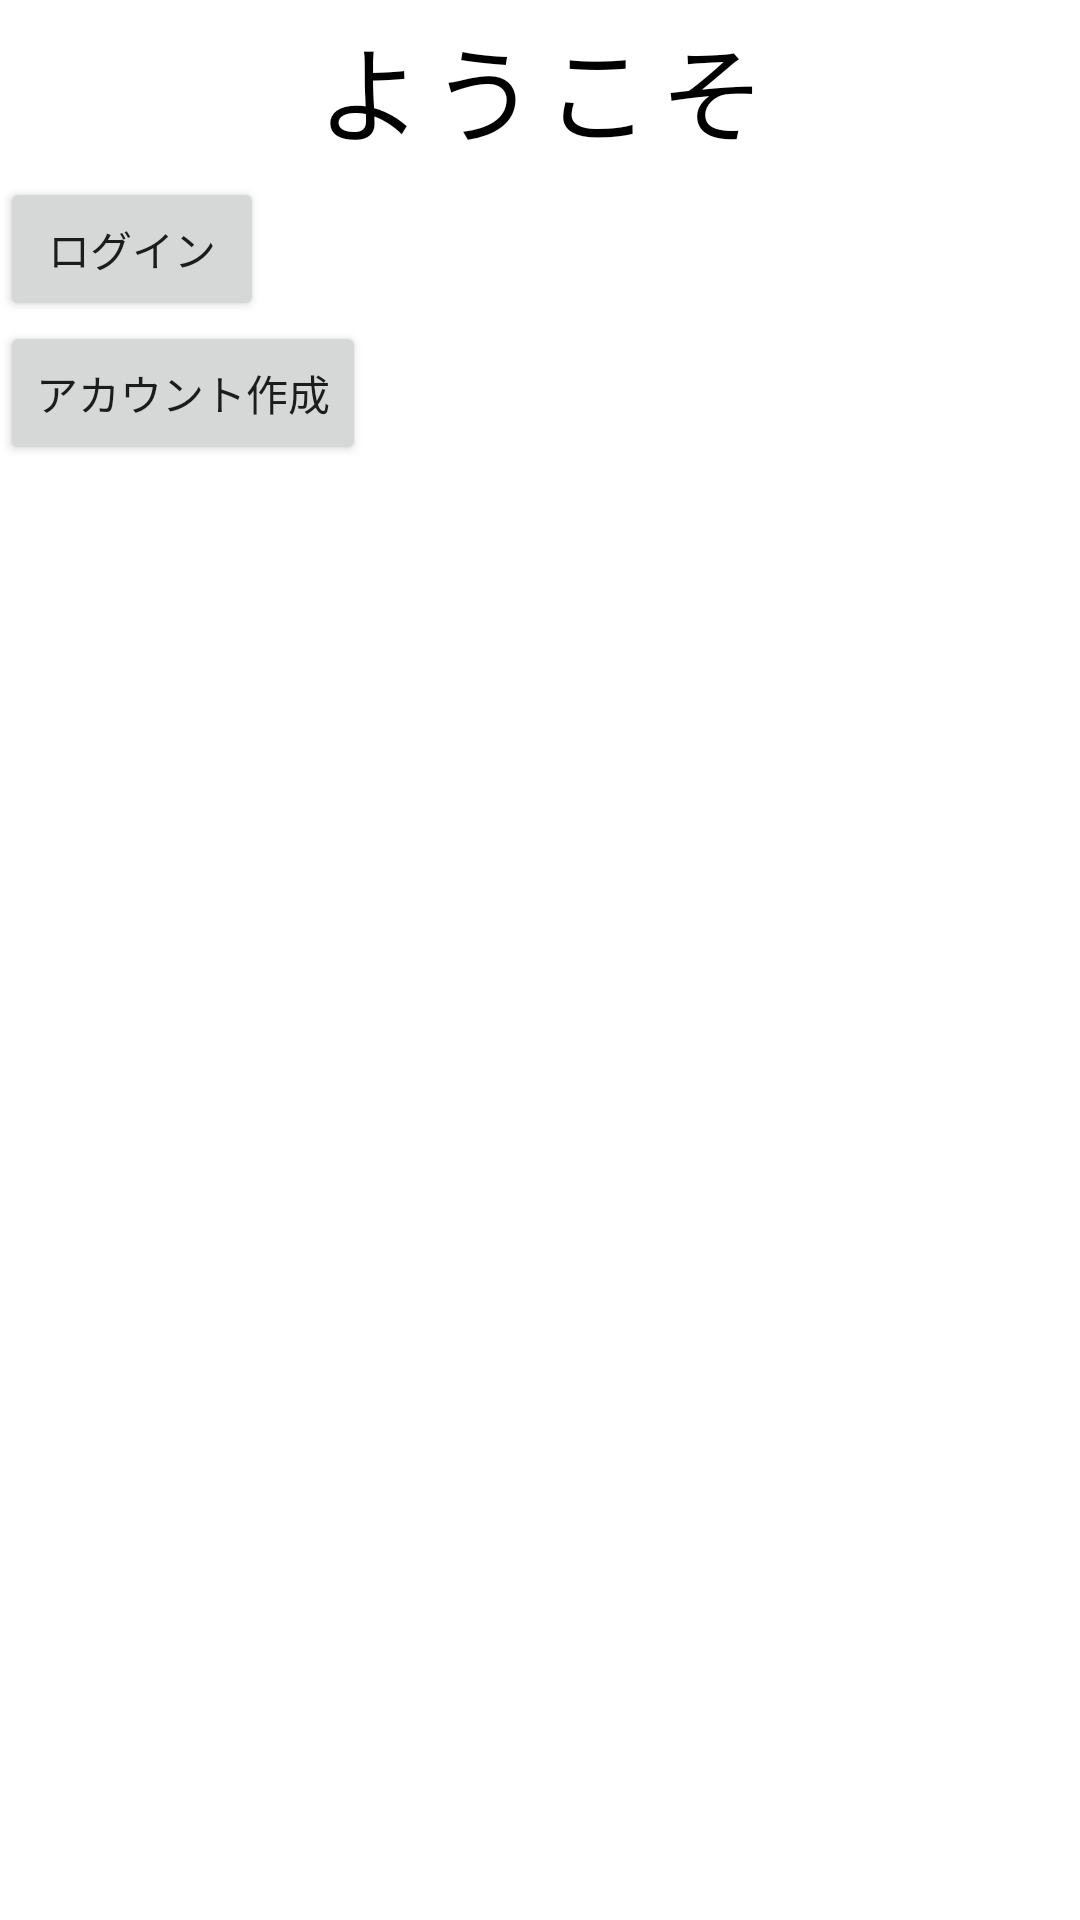

Android layout source for this screen:
<!-- AndroidManifest.xml: application theme Theme.RumiServer -->
<!-- res/layout/welcome_activity.xml -->
<?xml version="1.0" encoding="utf-8"?>
<androidx.constraintlayout.widget.ConstraintLayout xmlns:android="http://schemas.android.com/apk/res/android"
		xmlns:tools="http://schemas.android.com/tools"
		android:layout_width="match_parent"
		android:layout_height="match_parent">

	<LinearLayout
			android:orientation="vertical"
			android:layout_width="match_parent"
			android:layout_height="match_parent">
		<TextView
				android:text="@string/welcome"
				android:textSize="35sp"
				android:layout_width="match_parent"
				android:layout_height="wrap_content" />
		<Button
				android:text="@string/login"
				android:layout_width="wrap_content"
				android:layout_height="wrap_content"
				android:id="@+id/login_account" />
		<Button
				android:text="@string/regist_account"
				android:layout_width="wrap_content"
				android:layout_height="wrap_content"
				android:id="@+id/regist_account" />
	</LinearLayout>
</androidx.constraintlayout.widget.ConstraintLayout>
<!-- resources referenced by this layout -->
<resources>
  <string name="login">ログイン</string>
  <string name="regist_account">アカウント作成</string>
  <string name="welcome">ようこそ</string>
  <style name="Theme.RumiServer" parent="Theme.MaterialComponents.DayNight.NoActionBar">
  		
  		<item name="colorPrimary">@color/theme_color</item>
  		<item name="colorPrimaryVariant">@color/theme_color</item>
  		<item name="colorOnPrimary">@color/white</item>
  
  		
  		<item name="colorSecondary">@color/theme_color_sec</item>
  		<item name="colorSecondaryVariant">@color/theme_color_sec</item>
  		<item name="colorOnSecondary">@color/black</item>
  
  		
  		<item name="android:statusBarColor">@color/theme_color</item>
  
  		
  		<item name="materialButtonStyle">@style/Widget.Rumi.Button</item>
  		<item name="android:textViewStyle">@style/Widget.Rumi.TextView</item>
  		<item name="textInputStyle">@style/Widget.Rumi.TextInput</item>
  	</style>
  <color name="theme_color">#FED6E3</color>
  <color name="white">#FFFFFF</color>
  <color name="theme_color_sec">#A8EDEA</color>
  <color name="black">#000000</color>
  <style name="Widget.Rumi.Button" parent="Widget.MaterialComponents.Button">
  		<item name="backgroundTint">@color/theme_color_sec</item>
  		<item name="android:textColor">@color/black</item>
  		<item name="cornerRadius">0dp</item>
  	</style>
  <style name="Widget.Rumi.TextView" parent="Widget.MaterialComponents.Button">
  		<item name="android:textColor">@color/black</item>
  		<item name="textAllCaps">false</item>
  	</style>
  <style name="Widget.Rumi.TextInput" parent="@style/Widget.MaterialComponents.TextInputLayout.OutlinedBox">
  		
  		
  	</style>
</resources>
